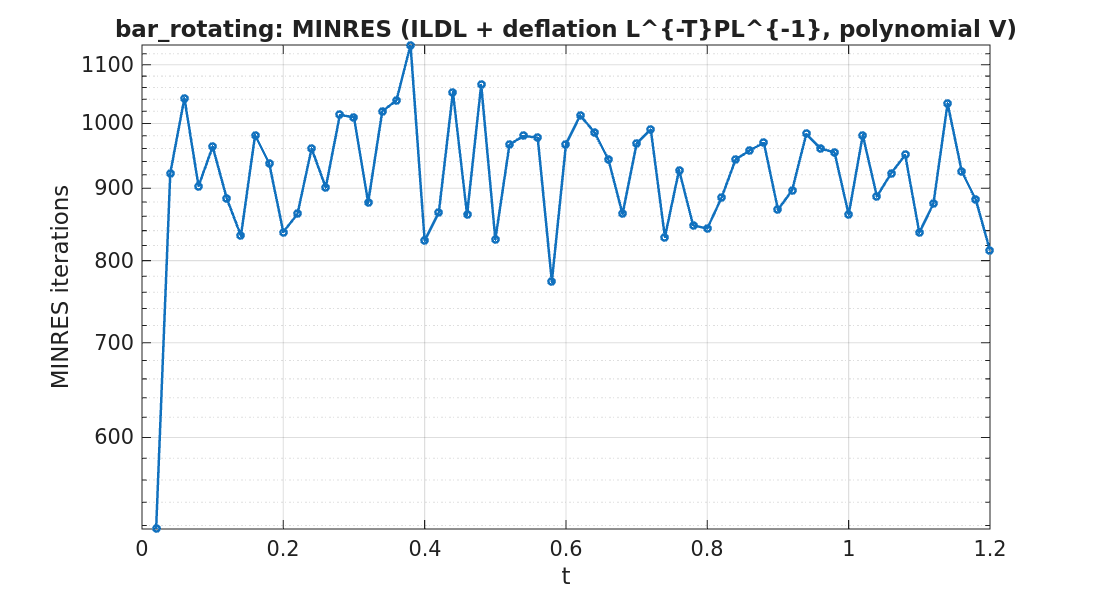

Values plotted in this chart, from the file beside it:
timestep, iterations
1, 517
2, 922
3, 1042
4, 903
5, 963
6, 885
7, 833
8, 981
9, 937
10, 838
11, 863
12, 960
13, 901
14, 1014
15, 1010
16, 879
17, 1020
18, 1038
19, 1136
20, 826
21, 865
22, 1052
23, 862
24, 1065
25, 828
26, 966
27, 980
28, 977
29, 773
30, 967
31, 1013
32, 986
33, 943
34, 863
35, 968
36, 990
37, 831
38, 927
39, 847
40, 843
41, 886
42, 943
43, 957
44, 969
45, 869
46, 897
47, 983
48, 960
49, 954
50, 862
51, 981
52, 888
53, 922
54, 950
55, 837
56, 878
57, 1033
58, 925
59, 883
60, 813
